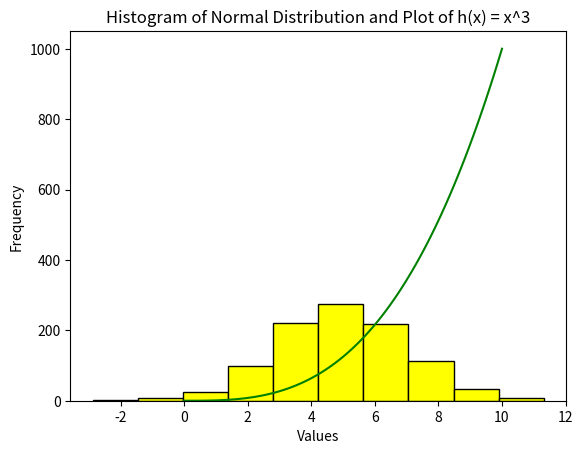

Reproduce this figure in Python.
# Week 8.plottask.py  
# Program  should display a histogram of a normal distribution of a 1000 values with a mean of 5 and standard deviation of 2, 
# and a plot of the function  h(x)=x3 in the range 0 to 10, on the one set of axes.

# author Grainne Boyle

import numpy as np
import matplotlib.pyplot as plt

# Generate 1000 random values from a normal distribution
mean = 5
std_dev = 2
data = np.random.normal(mean, std_dev, 1000)

# Define the range of x values
x = np.linspace(0, 10, 100 )

# Create a function - the variable h defines the function
h = x**3

# Create histogram with the data and plot the labels
plt.hist(data, color='yellow', edgecolor='black')
plt.ylabel('Frequency')
plt.xlabel('Values')
plt.title('Histogram of Normal Distribution and Plot of h(x) = x^3')
# Plot the function h(x) = x^3
plt.plot(x, h, color='green', label='h(x) = x^3')


# You can save the plot as a PNG file
plt.savefig('plot.png')
